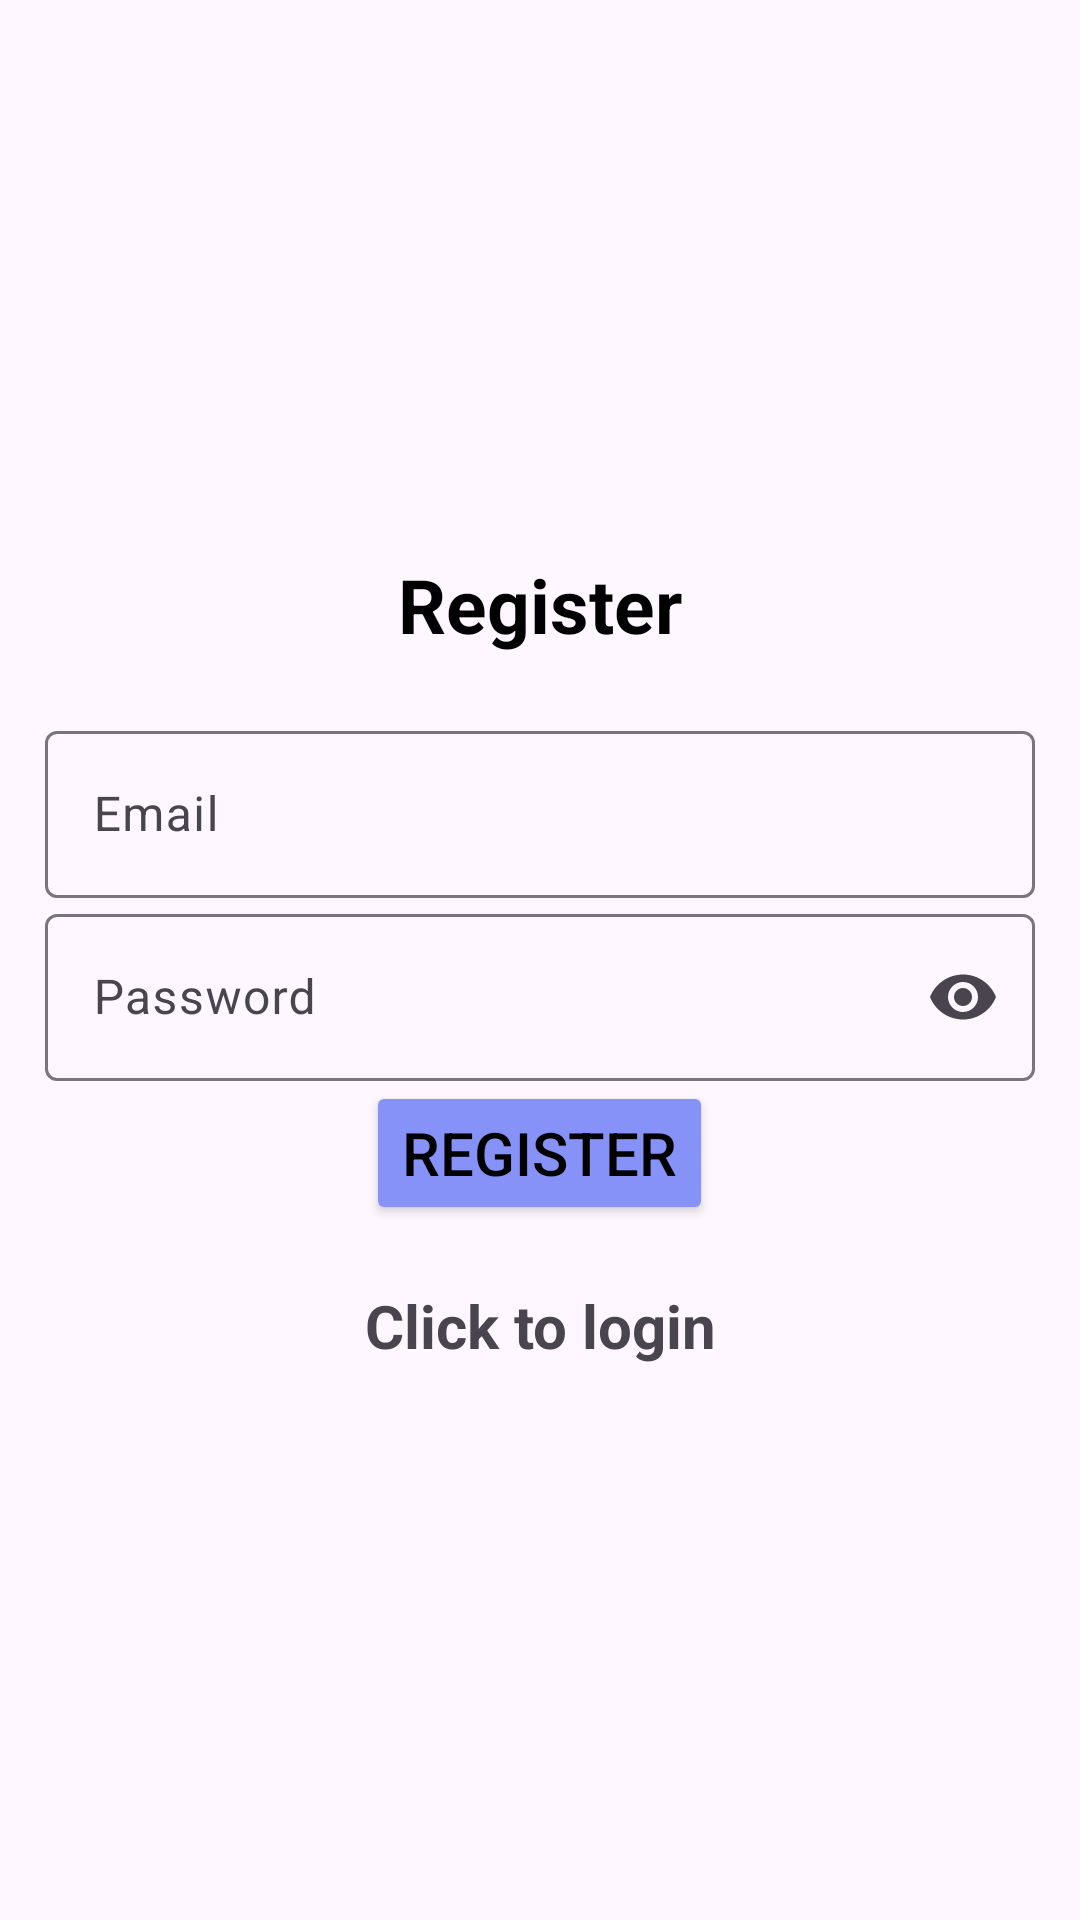

Produce the Android XML layout that renders to this screen, including the resource entries it uses.
<!-- AndroidManifest.xml: application theme Theme.Material3.Light -->
<!-- res/layout/activity_register.xml -->
<?xml version="1.0" encoding="utf-8"?>
<LinearLayout xmlns:android="http://schemas.android.com/apk/res/android"
    xmlns:app="http://schemas.android.com/apk/res-auto"
    xmlns:tools="http://schemas.android.com/tools"
    android:layout_width="match_parent"
    android:orientation="vertical"
    android:gravity="center"
    android:padding="15dp"
    android:layout_height="match_parent"
    tools:context=".Register">
    <TextView
        android:text="@string/register"
        android:textColor="@color/black"
        android:textSize="25sp"
        android:textStyle="bold"
        android:gravity="center"
        android:layout_marginBottom="20dp"
        android:layout_width="match_parent"
        android:layout_height="wrap_content"/>
    <com.google.android.material.textfield.TextInputLayout
        android:layout_width="match_parent"
        android:layout_height="wrap_content">
        <com.google.android.material.textfield.TextInputEditText
            android:id="@+id/email"
            android:hint="@string/email"
            android:layout_width="match_parent"
            android:layout_height="wrap_content"/>
    </com.google.android.material.textfield.TextInputLayout>

    <com.google.android.material.textfield.TextInputLayout
        android:id="@+id/passwordTextInputLayout"
        android:layout_width="match_parent"
        android:layout_height="wrap_content"
        android:hint="@string/password"
        app:endIconMode="password_toggle">

        <com.google.android.material.textfield.TextInputEditText
            android:id="@+id/pwd"
            android:layout_width="match_parent"
            android:layout_height="wrap_content"
            android:inputType="textPassword" />

        
    </com.google.android.material.textfield.TextInputLayout>

    <ProgressBar
        android:id="@+id/progressBar"
        android:visibility="gone"
        android:layout_width="wrap_content"
        android:layout_height="wrap_content"/>
    <Button
        android:id="@+id/btn_register"
        android:text="@string/register"
        android:textColor="@color/black"
        android:textSize="20sp"
        app:backgroundTint="#8692F7"
        android:layout_width="wrap_content"
        android:layout_height="wrap_content"/>
    <TextView
        android:textStyle="bold"
        android:textSize="20sp"
        android:gravity="center"
        android:layout_marginTop="20dp"
        android:id="@+id/loginNow"
        android:text="@string/click_to_login"
        android:layout_width="match_parent"
        android:layout_height="wrap_content"/>
</LinearLayout>
<!-- resources referenced by this layout -->
<resources>
  <color name="black">#FF000000</color>
  <string name="click_to_login">Click to login</string>
  <string name="email">Email</string>
  <string name="password">Password</string>
  <string name="register">Register</string>
</resources>
